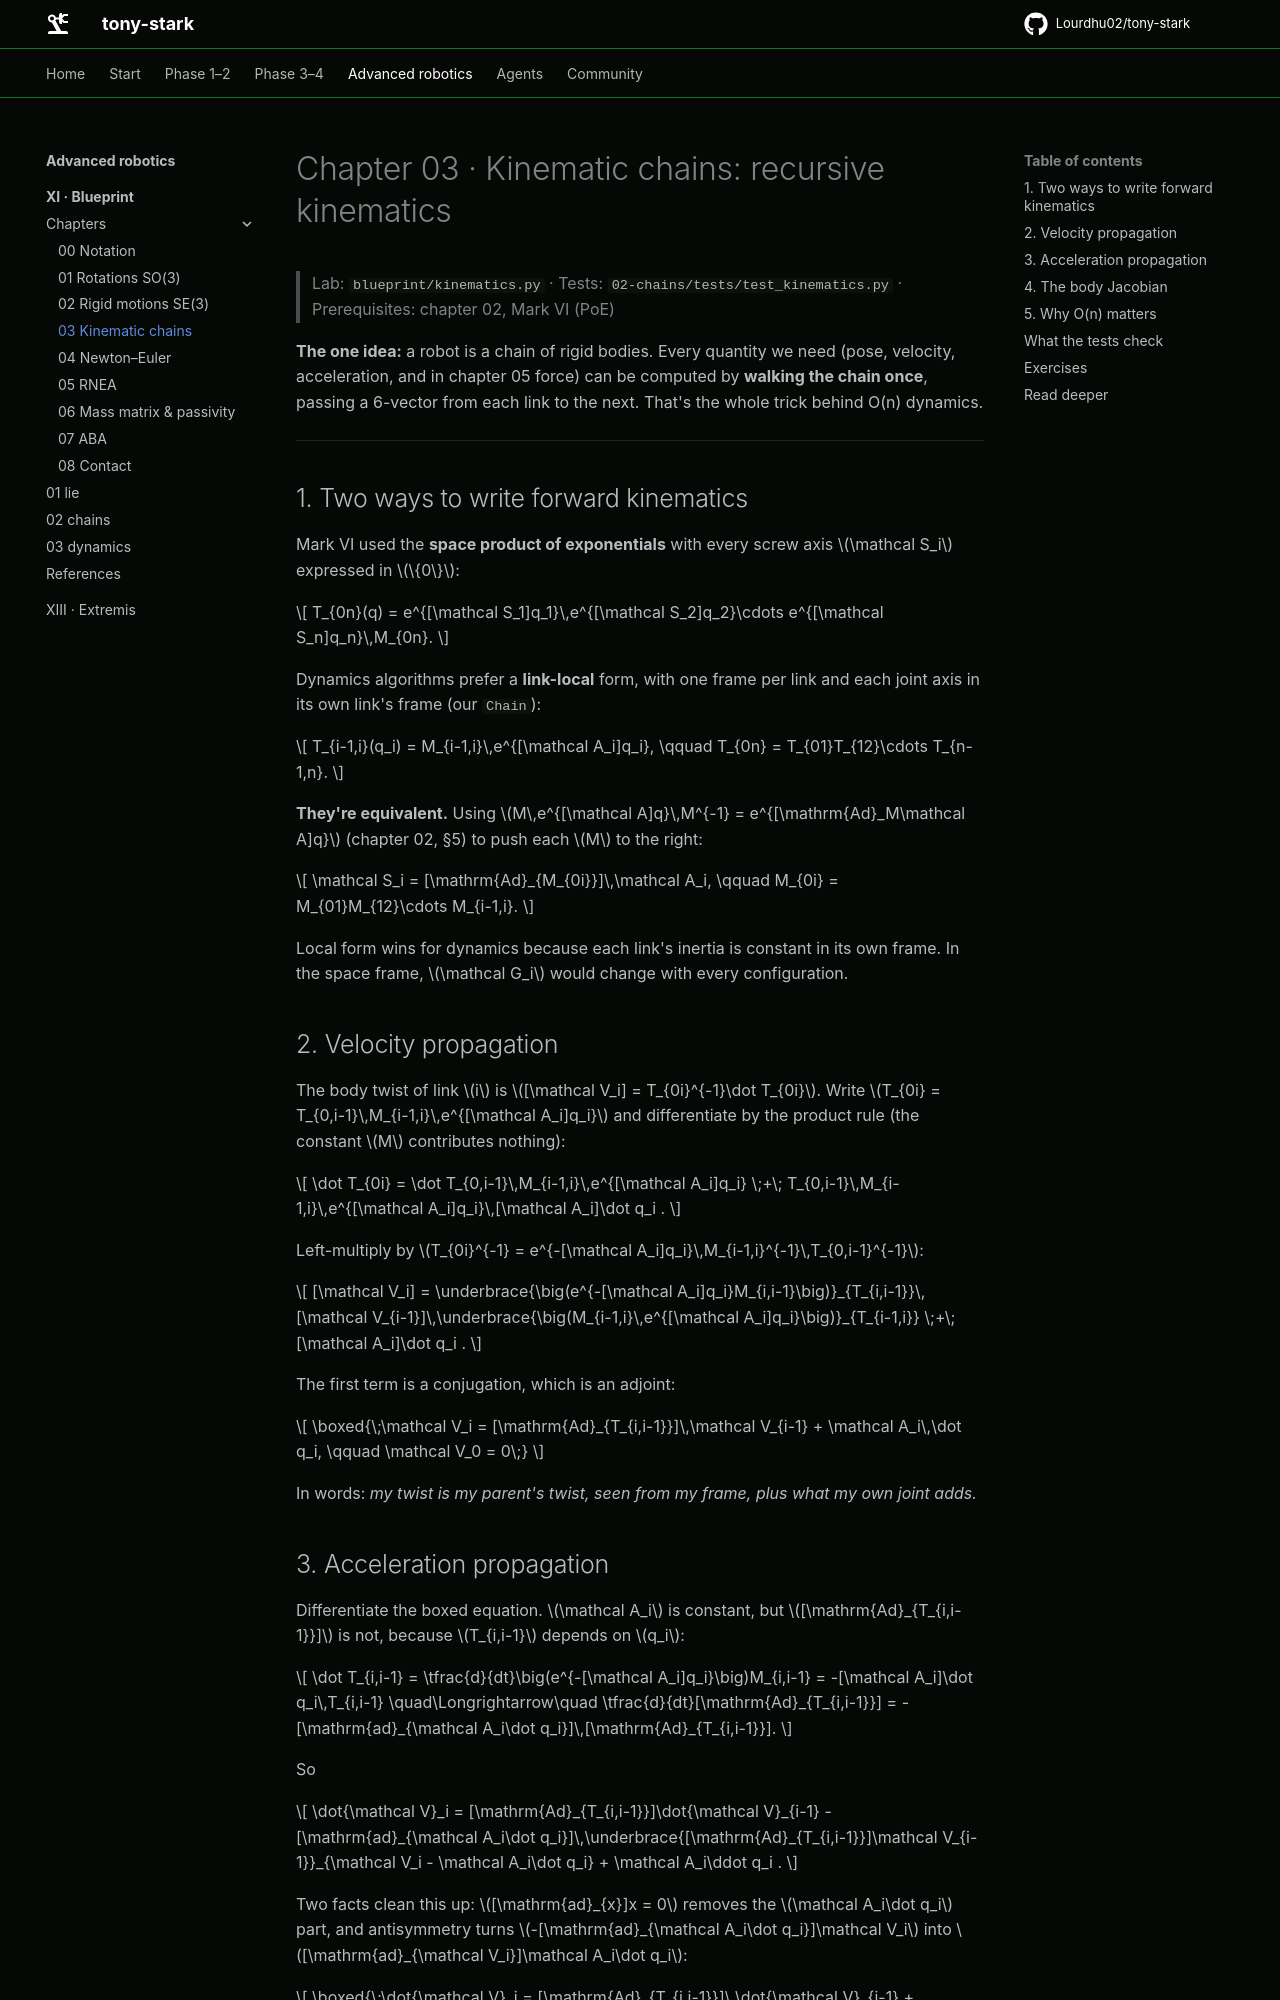

repository: Lourdhu02/tony-stark · page: marks/mark-11-blueprint/chapters/03-kinematic-chains/index.html · generator: mkdocs

# Chapter 03 · Kinematic chains: recursive kinematics

> Lab: `blueprint/kinematics.py` · Tests: `02-chains/tests/test_kinematics.py` · Prerequisites: chapter 02, Mark VI (PoE)

**The one idea:** a robot is a chain of rigid bodies. Every quantity we need (pose, velocity, acceleration, and in chapter 05 force) can be computed by **walking the chain once**, passing a 6-vector from each link to the next. That's the whole trick behind O(n) dynamics.

---

## 1. Two ways to write forward kinematics

Mark VI used the **space product of exponentials** with every screw axis $\mathcal S_i$ expressed in $\{0\}$:

```math
T_{0n}(q) = e^{[\mathcal S_1]q_1}\,e^{[\mathcal S_2]q_2}\cdots e^{[\mathcal S_n]q_n}\,M_{0n}.
```

Dynamics algorithms prefer a **link-local** form, with one frame per link and each joint axis in its own link's frame (our `Chain`):

```math
T_{i-1,i}(q_i) = M_{i-1,i}\,e^{[\mathcal A_i]q_i}, \qquad T_{0n} = T_{01}T_{12}\cdots T_{n-1,n}.
```

**They're equivalent.** Using $M\,e^{[\mathcal A]q}\,M^{-1} = e^{[\mathrm{Ad}_M\mathcal A]q}$ (chapter 02, §5) to push each $M$ to the right:

```math
\mathcal S_i = [\mathrm{Ad}_{M_{0i}}]\,\mathcal A_i, \qquad M_{0i} = M_{01}M_{12}\cdots M_{i-1,i}.
```

Local form wins for dynamics because each link's inertia is constant in its own frame. In the space frame, $\mathcal G_i$ would change with every configuration.

## 2. Velocity propagation

The body twist of link $i$ is $[\mathcal V_i] = T_{0i}^{-1}\dot T_{0i}$. Write $T_{0i} = T_{0,i-1}\,M_{i-1,i}\,e^{[\mathcal A_i]q_i}$ and differentiate by the product rule (the constant $M$ contributes nothing):

```math
\dot T_{0i} = \dot T_{0,i-1}\,M_{i-1,i}\,e^{[\mathcal A_i]q_i} \;+\; T_{0,i-1}\,M_{i-1,i}\,e^{[\mathcal A_i]q_i}\,[\mathcal A_i]\dot q_i .
```

Left-multiply by $T_{0i}^{-1} = e^{-[\mathcal A_i]q_i}\,M_{i-1,i}^{-1}\,T_{0,i-1}^{-1}$:

```math
[\mathcal V_i] = \underbrace{\big(e^{-[\mathcal A_i]q_i}M_{i,i-1}\big)}_{T_{i,i-1}}\,[\mathcal V_{i-1}]\,\underbrace{\big(M_{i-1,i}\,e^{[\mathcal A_i]q_i}\big)}_{T_{i-1,i}} \;+\; [\mathcal A_i]\dot q_i .
```

The first term is a conjugation, which is an adjoint:

```math
\boxed{\;\mathcal V_i = [\mathrm{Ad}_{T_{i,i-1}}]\,\mathcal V_{i-1} + \mathcal A_i\,\dot q_i, \qquad \mathcal V_0 = 0\;}
```

In words: *my twist is my parent's twist, seen from my frame, plus what my own joint adds.*
